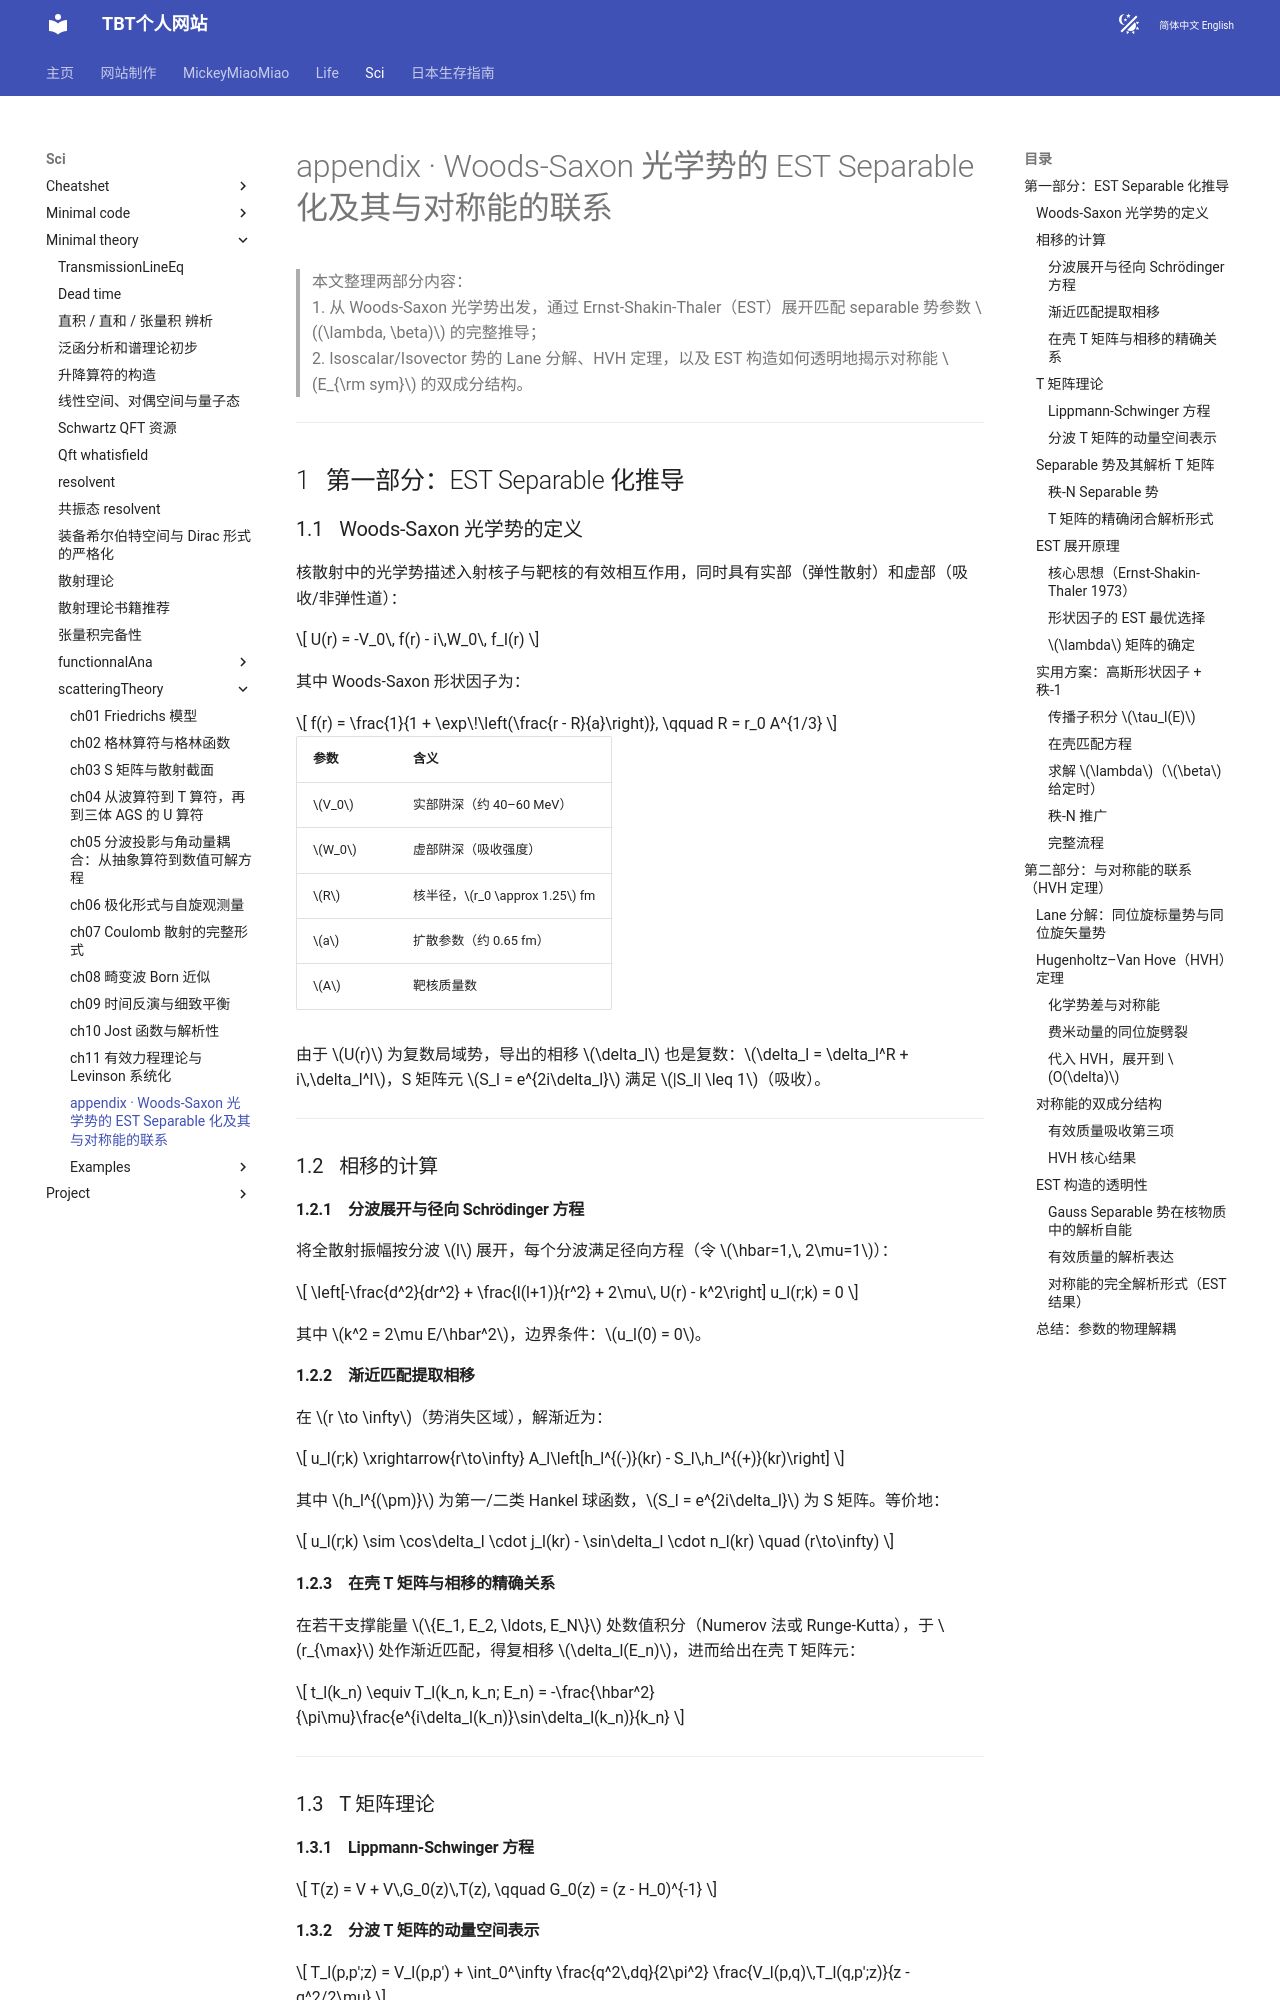

repository: tianbaiting/tianbaiting.github.io · page: sci/minimal_theory/scatteringTheory/99_appendix_EST_seperable_HVH_Esym/index.html · generator: mkdocs

# appendix · Woods-Saxon 光学势的 EST Separable 化及其与对称能的联系

> 本文整理两部分内容：
> 1. 从 Woods-Saxon 光学势出发，通过 Ernst-Shakin-Thaler（EST）展开匹配 separable 势参数 $(\lambda, \beta)$ 的完整推导；
> 2. Isoscalar/Isovector 势的 Lane 分解、HVH 定理，以及 EST 构造如何透明地揭示对称能 $E_{\rm sym}$ 的双成分结构。

---

## 第一部分：EST Separable 化推导

### Woods-Saxon 光学势的定义

核散射中的光学势描述入射核子与靶核的有效相互作用，同时具有实部（弹性散射）和虚部（吸收/非弹性道）：

$$
U(r) = -V_0\, f(r) - i\,W_0\, f_I(r)
$$

其中 Woods-Saxon 形状因子为：

$$
f(r) = \frac{1}{1 + \exp\!\left(\frac{r - R}{a}\right)}, \qquad R = r_0 A^{1/3}
$$

| 参数 | 含义 |
|------|------|
| $V_0$ | 实部阱深（约 40–60 MeV） |
| $W_0$ | 虚部阱深（吸收强度） |
| $R$ | 核半径，$r_0 \approx 1.25$ fm |
| $a$ | 扩散参数（约 0.65 fm） |
| $A$ | 靶核质量数 |

由于 $U(r)$ 为复数局域势，导出的相移 $\delta_l$ 也是复数：$\delta_l = \delta_l^R + i\,\delta_l^I$，S 矩阵元 $S_l = e^{2i\delta_l}$ 满足 $|S_l| \leq 1$（吸收）。

---

### 相移的计算

#### 分波展开与径向 Schrödinger 方程

将全散射振幅按分波 $l$ 展开，每个分波满足径向方程（令 $\hbar=1,\, 2\mu=1$）：

$$
\left[-\frac{d^2}{dr^2} + \frac{l(l+1)}{r^2} + 2\mu\, U(r) - k^2\right] u_l(r;k) = 0
$$

其中 $k^2 = 2\mu E/\hbar^2$，边界条件：$u_l(0) = 0$。

#### 渐近匹配提取相移

在 $r \to \infty$（势消失区域），解渐近为：

$$
u_l(r;k) \xrightarrow{r\to\infty} A_l\left[h_l^{(-)}(kr) - S_l\,h_l^{(+)}(kr)\right]
$$

其中 $h_l^{(\pm)}$ 为第一/二类 Hankel 球函数，$S_l = e^{2i\delta_l}$ 为 S 矩阵。等价地：

$$
u_l(r;k) \sim \cos\delta_l \cdot j_l(kr) - \sin\delta_l \cdot n_l(kr) \quad (r\to\infty)
$$

#### 在壳 T 矩阵与相移的精确关系

在若干支撑能量 $\{E_1, E_2, \ldots, E_N\}$ 处数值积分（Numerov 法或 Runge-Kutta），于 $r_{\max}$ 处作渐近匹配，得复相移 $\delta_l(E_n)$，进而给出在壳 T 矩阵元：

$$
t_l(k_n) \equiv T_l(k_n, k_n; E_n) = -\frac{\hbar^2}{\pi\mu}\frac{e^{i\delta_l(k_n)}\sin\delta_l(k_n)}{k_n}
$$

---

### T 矩阵理论

#### Lippmann-Schwinger 方程

$$
T(z) = V + V\,G_0(z)\,T(z), \qquad G_0(z) = (z - H_0)^{-1}
$$

#### 分波 T 矩阵的动量空间表示

$$
T_l(p,p';z) = V_l(p,p') + \int_0^\infty \frac{q^2\,dq}{2\pi^2} \frac{V_l(p,q)\,T_l(q,p';z)}{z - q^2/2\mu}
$$

在壳条件：$p = p' = k,\; z = E = k^2/2\mu + i\varepsilon$。

对于复光学势，$\delta_l$ 是复数，T 矩阵元也是复数，匹配时需同时处理实部和虚部。

---

### Separable 势及其解析 T 矩阵

#### 秩-N Separable 势

Separable 势在动量空间可分离，秩-$N$ 形式为：

$$
V_l^{\rm sep}(p,p') = \sum_{i,j=1}^N g_i(p)\,\lambda_{ij}\, g_j(p')
$$
